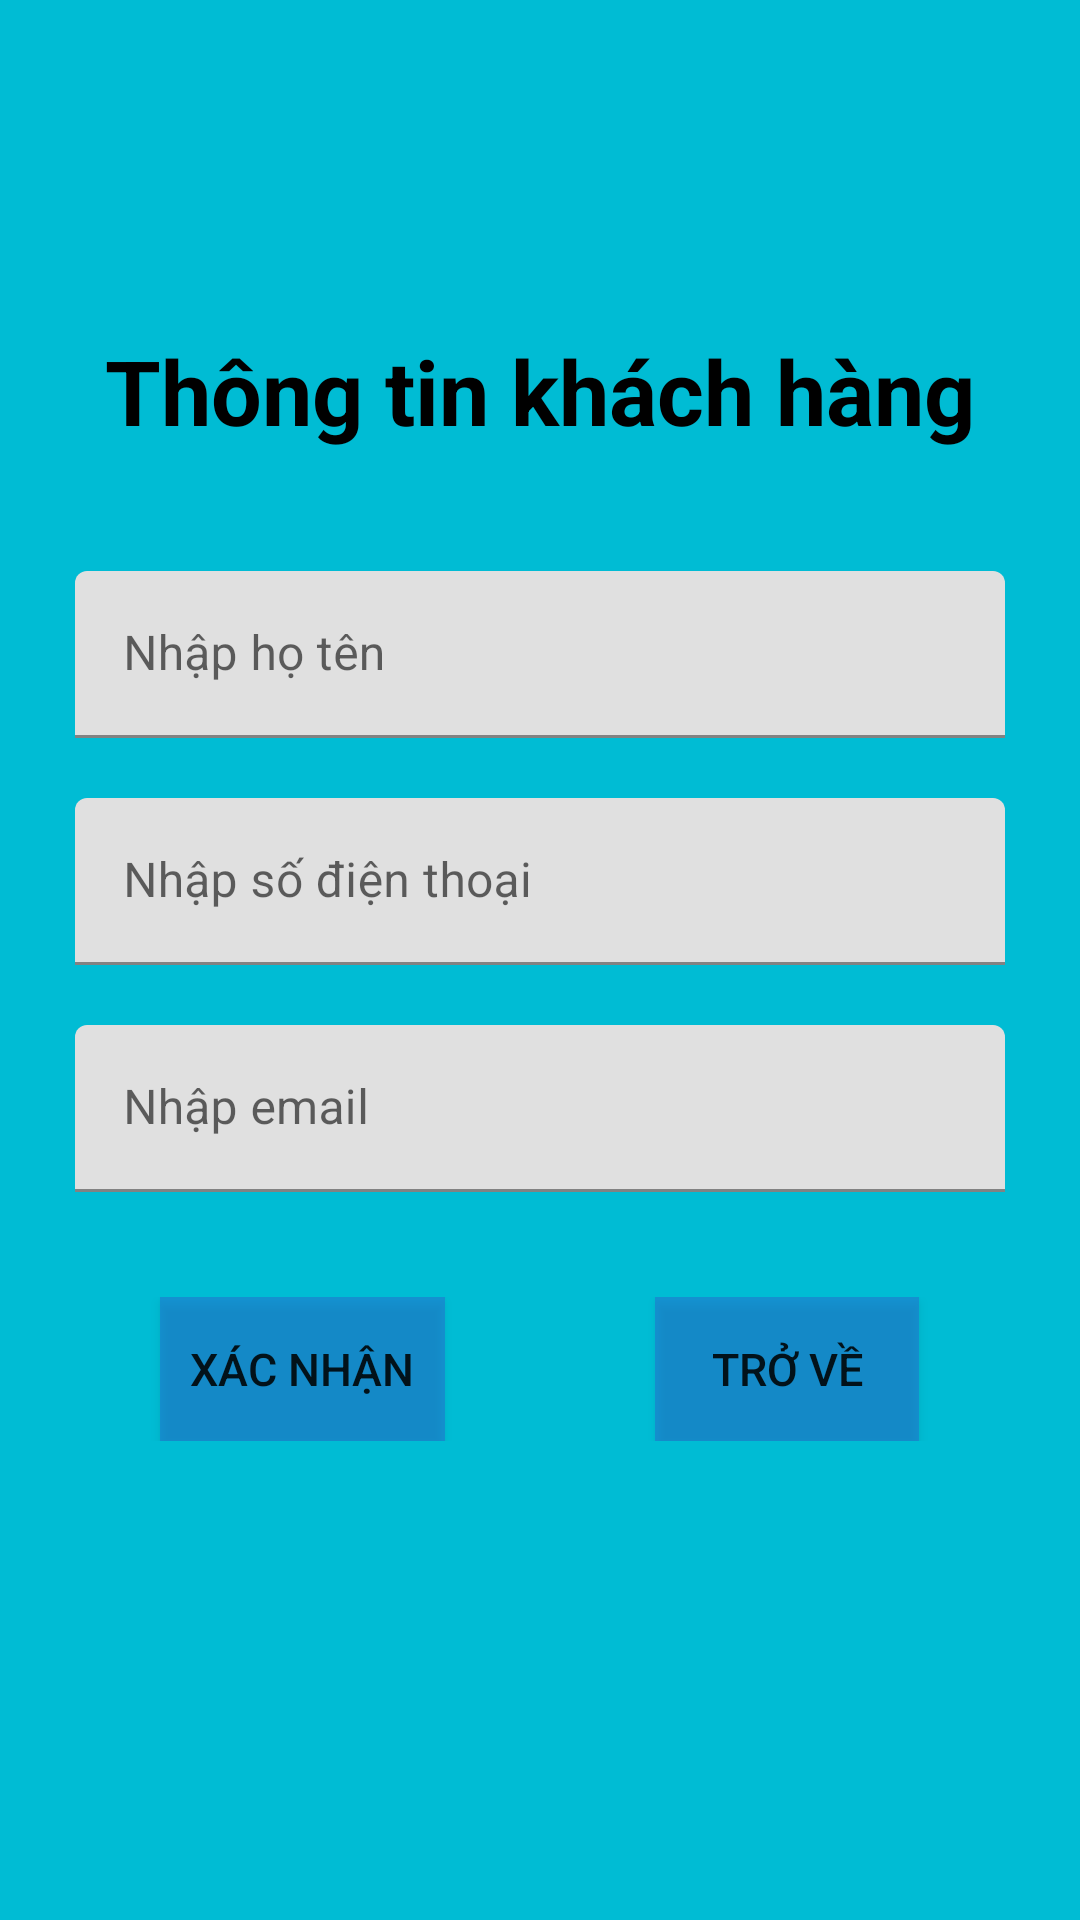

Produce the Android XML layout that renders to this screen, including the resource entries it uses.
<!-- AndroidManifest.xml: application theme Theme.CửaHàngThiếtBịOnline -->
<!-- res/layout/activity_thong_tin_khach_hang.xml -->
<?xml version="1.0" encoding="utf-8"?>
<LinearLayout xmlns:android="http://schemas.android.com/apk/res/android"
    xmlns:app="http://schemas.android.com/apk/res-auto"
    xmlns:tools="http://schemas.android.com/tools"
    android:layout_width="match_parent"
    android:layout_height="match_parent"
    android:background="#00BCD4"
    android:orientation="vertical"
    tools:context=".activity.ThongTinKhachHangActivity">

    <LinearLayout
        android:orientation="vertical"
        android:layout_width="match_parent"
        android:layout_height="wrap_content"
        android:layout_marginLeft="20dp"
        android:layout_marginTop="80dp"
        android:layout_marginRight="20dp"
        android:layout_marginBottom="80dp"
        android:background="@drawable/border"
        android:gravity="center">
        <TextView
            android:textStyle="bold"
            android:layout_marginTop="30dp"
            android:layout_marginRight="5dp"
            android:layout_marginLeft="5dp"
            android:textColor="#000000"
            android:textSize="30sp"
            android:text="Thông tin khách hàng"
            android:layout_width="wrap_content"
            android:layout_height="wrap_content"/>
        <com.google.android.material.textfield.TextInputLayout
            android:layout_marginTop="35dp"
            android:layout_width="match_parent"
            android:layout_height="wrap_content">
            <EditText
                android:layout_margin="5dp"
                android:id="@+id/edittextTenKhachHang"
                android:inputType="text"
                android:hint="Nhập họ tên"
                android:layout_width="match_parent"
                android:layout_height="wrap_content"/>
        </com.google.android.material.textfield.TextInputLayout>
        <com.google.android.material.textfield.TextInputLayout
            android:layout_marginTop="10dp"
            android:layout_width="match_parent"
            android:layout_height="wrap_content">
            <EditText
                android:layout_margin="5dp"
                android:id="@+id/edittextSoDienThoai"
                android:inputType="phone"
                android:hint="Nhập số điện thoại"
                android:layout_width="match_parent"
                android:layout_height="wrap_content"/>
        </com.google.android.material.textfield.TextInputLayout>
        <com.google.android.material.textfield.TextInputLayout
            android:layout_marginTop="10dp"
            android:layout_width="match_parent"
            android:layout_height="wrap_content">
            <EditText
                android:layout_margin="5dp"
                android:id="@+id/edittextEmail"
                android:inputType="textEmailAddress"
                android:hint="Nhập email"
                android:layout_width="match_parent"
                android:layout_height="wrap_content"/>
        </com.google.android.material.textfield.TextInputLayout>

        <LinearLayout
            android:gravity="center"
            android:orientation="horizontal"
            android:layout_marginBottom="10dp"
            android:layout_marginTop="30dp"
            android:layout_width="match_parent"
            android:layout_height="wrap_content">
            <Button
                android:layout_marginRight="70dp"
                android:id="@+id/buttonXacNhan"
                android:background="#635C"
                android:textSize="15sp"
                android:padding="10dp"
                android:text="Xác nhận"
                android:layout_width="wrap_content"
                android:layout_height="wrap_content"/>
            <Button
                android:id="@+id/buttonTroVe"
                android:background="#635C"
                android:textSize="15sp"
                android:padding="10dp"
                android:text="Trở về"
                android:layout_width="wrap_content"
                android:layout_height="wrap_content"/>
        </LinearLayout>
    </LinearLayout>

</LinearLayout>
<!-- resources referenced by this layout -->
<resources>
  <style name="Theme.CửaHàngThiếtBịOnline" parent="Theme.MaterialComponents.DayNight.NoActionBar">
          
          <item name="colorPrimary">@color/purple_500</item>
          <item name="colorPrimaryVariant">@color/purple_700</item>
          <item name="colorOnPrimary">@color/white</item>
          
          <item name="colorSecondary">@color/teal_200</item>
          <item name="colorSecondaryVariant">@color/teal_700</item>
          <item name="colorOnSecondary">@color/black</item>
          
          <item name="android:statusBarColor" tools:targetApi="l">?attr/colorPrimaryVariant</item>
          
      </style>
  <!-- not gathered from this repository: default colours our renderer supplied (Android Studio template values) -->
  <color name="purple_500">#FF6200EE</color>
  <color name="purple_700">#FF3700B3</color>
  <color name="teal_200">#FF03DAC5</color>
  <color name="teal_700">#FF018786</color>
  <color name="black">#FF000000</color>
  <color name="white">#FFFFFFFF</color>
</resources>
